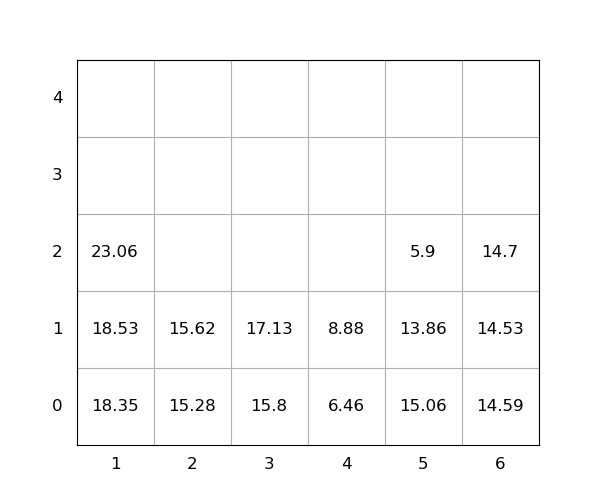

The data file committed next to this chart (first rows):
idx, loc_x, loc_y, loc_z, weight, group, score, seq, reloc, size(ft)
1, 1, 0, 0, 18.35, 0, 18.35, 0, 0, 20
2, 3, 0, 0, 15.8, 0, 15.8, 0, 0, 20
3, 2, 0, 0, 15.28, 0, 15.28, 0, 0, 20
4, 5, 0, 0, 15.06, 0, 15.06, 1, 1.0, 20
5, 6, 0, 0, 14.59, 0, 14.59, 2, 0, 20
6, 1, 0, 1, 18.53, 0, 18.53, 3, 0, 20
7, 3, 0, 1, 17.13, 0, 17.13, 4, 0, 20
8, 2, 0, 1, 15.62, 0, 15.62, 5, 0, 20
9, 6, 0, 1, 14.53, 0, 14.53, 6, 0, 20
10, 1, 0, 2, 23.06, 0, 23.06, 7, 0, 20
11, 4, 0, 0, 6.46, 0, 6.46, 8, 0, 20
12, 5, 0, 1, 13.86, 0, 13.86, 9, 1.0, 20
13, 4, 0, 1, 8.88, 0, 8.88, 10, 0, 20
14, 5, 0, 2, 5.9, 0, 5.9, 11, 1.0, 20
15, 6, 0, 2, 14.7, 0, 14.7, 12, 0, 20
